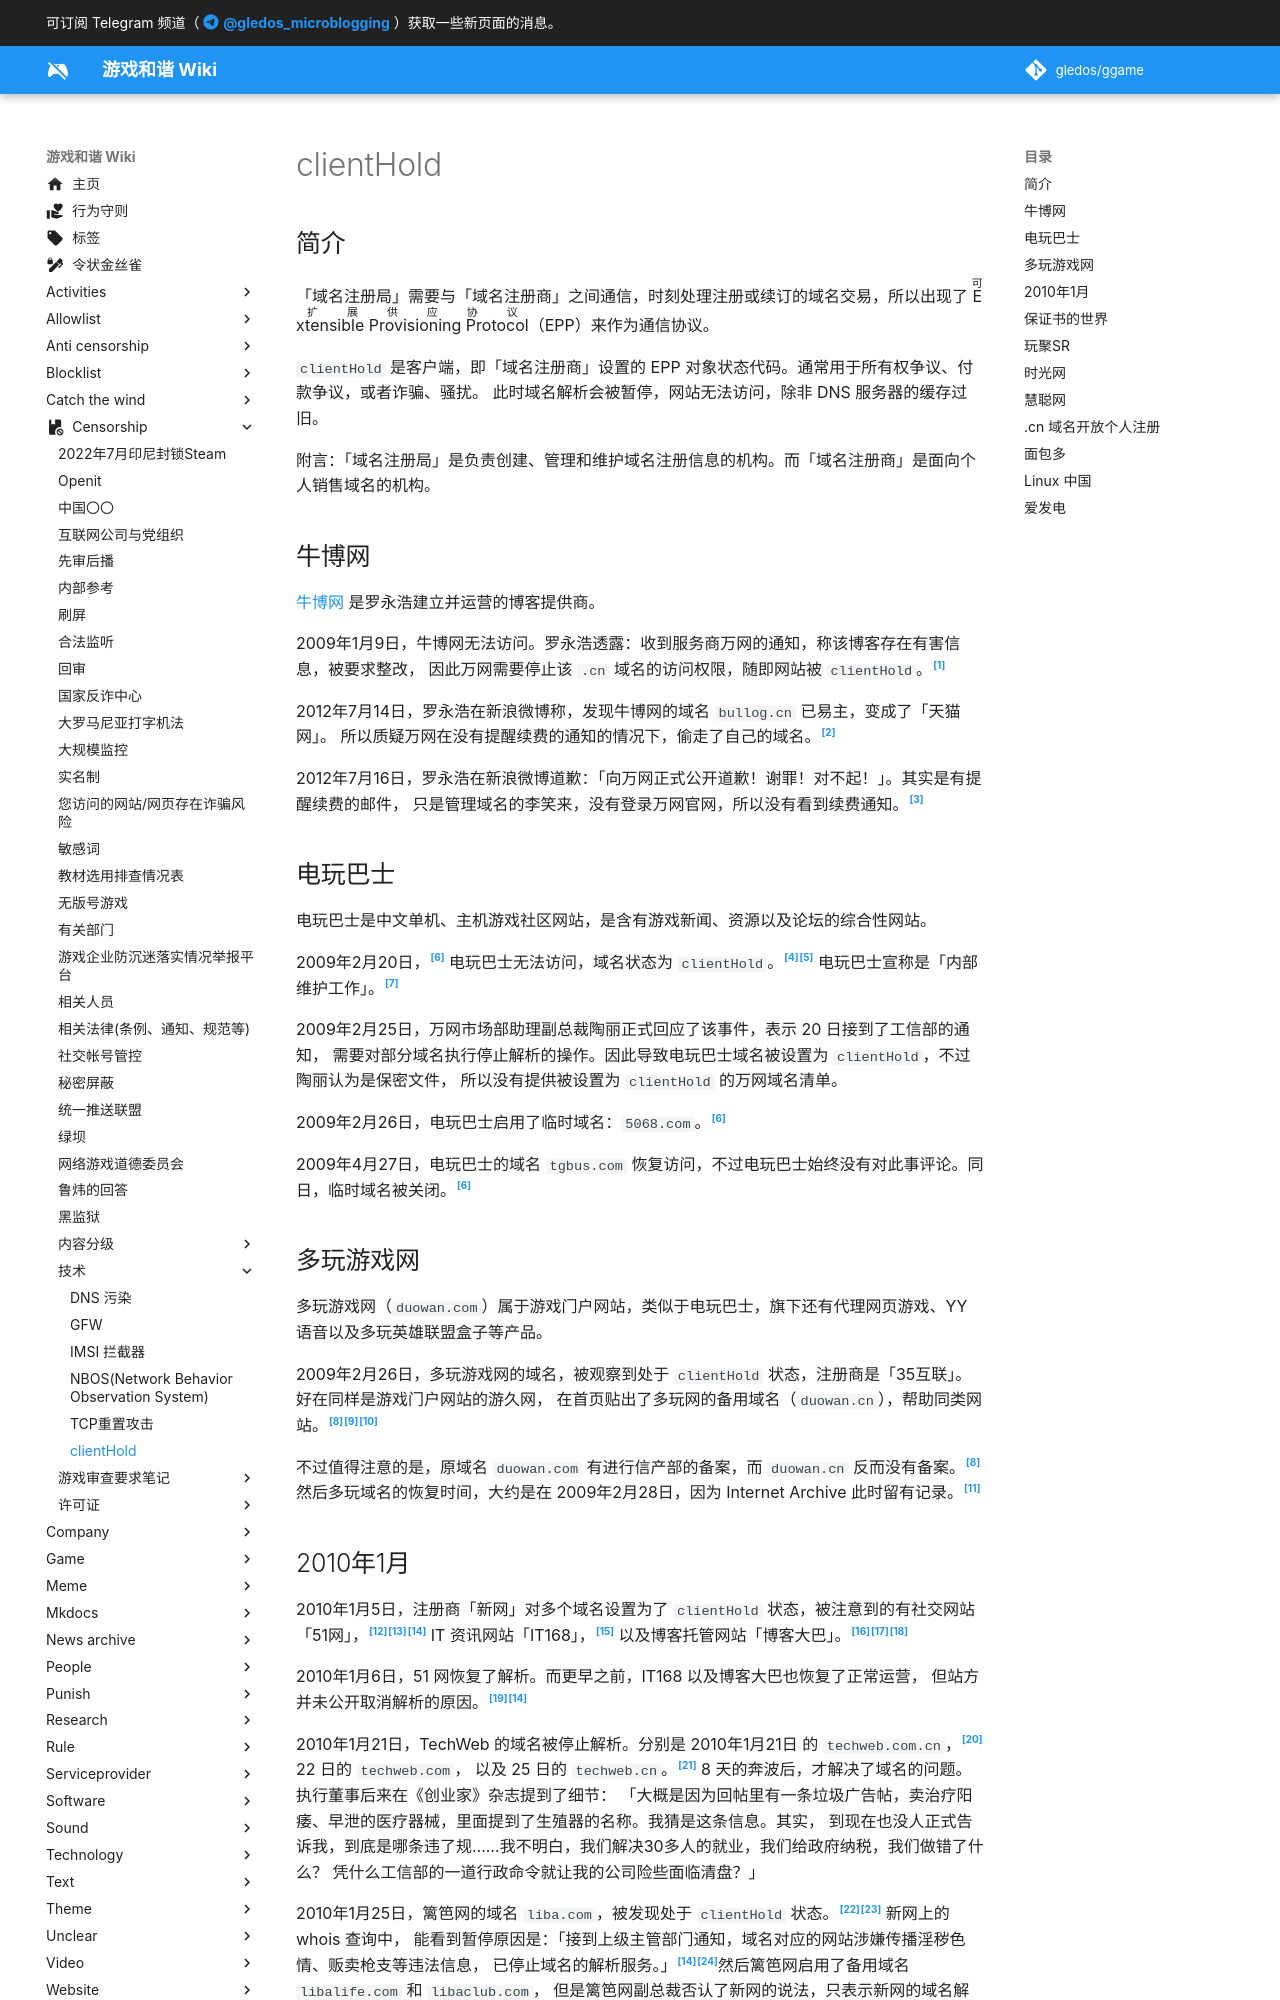

repository: gledos/ggame · page: censorship/技术/clienthold.html · generator: mkdocs

---
title: "clientHold"
description:
published: true
date: "2025-05-25T21:51:45"
特殊标签标记: #无标签
editor: markdown
dateCreated: "2024-07-16T15:09:20"
---

## 简介

「域名注册局」需要与「域名注册商」之间通信，时刻处理注册或续订的域名交易，所以出现了
<ruby>Extensible Provisioning Protocol<rt>可扩展供应协议</rt></ruby>（EPP）来作为通信协议。

`clientHold` 是客户端，即「域名注册商」设置的 EPP 对象状态代码。通常用于所有权争议、付款争议，或者诈骗、骚扰。
此时域名解析会被暂停，网站无法访问，除非 DNS 服务器的缓存过旧。

附言：「域名注册局」是负责创建、管理和维护域名注册信息的机构。而「域名注册商」是面向个人销售域名的机构。

## 牛博网

[牛博网](/website/牛博网.md) 是罗永浩建立并运营的博客提供商。

2009年1月9日，牛博网无法访问。罗永浩透露：收到服务商万网的通知，称该博客存在有害信息，被要求整改，
因此万网需要停止该 `.cn` 域名的访问权限，随即网站被 `clientHold`。[^1654]

[^1654]: 月光, 《[警告——不要在国内注册和使用CN域名](https://web.archive.org/web/20240717052859/https://www.williamlong.info/archives/1654.html)》, 月光博客, 2009-01-12. (参照 2024-07-17).

2012年7月14日，罗永浩在新浪微博称，发现牛博网的域名 `bullog.cn` 已易主，变成了「天猫网」。
所以质疑万网在没有提醒续费的通知的情况下，偷走了自己的域名。[^34453]

[^34453]: 上方文Q, 《[罗永浩牛博网“复活” 却成购物导航网站](https://web.archive.org/web/20120718191052/http://news.mydrivers.com/1/234/234453.htm)》, 驱动之家, 2012-07-16. (参照 2024-07-22).

2012年7月16日，罗永浩在新浪微博道歉：「向万网正式公开道歉！谢罪！对不起！」。其实是有提醒续费的邮件，
只是管理域名的李笑来，没有登录万网官网，所以没有看到续费通知。[^34591]

[^34591]: 上方文Q, 《[罗永浩向万网公开致歉](https://web.archive.org/web/20120720011152/http://news.mydrivers.com/1/234/234591.htm)》, 驱动之家, 2012-07-17. (参照 2024-07-22).

## 电玩巴士

电玩巴士是中文单机、主机游戏社区网站，是含有游戏新闻、资源以及论坛的综合性网站。

2009年2月20日，[^82886] 电玩巴士无法访问，域名状态为 `clientHold`。[^1710][^9686] 电玩巴士宣称是「内部维护工作」。[^68399]

[^1710]: 月光, 《[域名还放在国内的，立刻转出去吧](https://web.archive.org/web/20240328212656/https://www.williamlong.info/archives/1710.html)》, 月光博客, 2009-02-26. (参照 2024-07-17).

[^9686]: 《[电玩巴士域名被暂停解析](https://web.archive.org/web/20240717054554/https://www.youming.net/news/9686.html)》, 有名科技资讯, 2009-02-25. (参照 2024-07-17).

[^82886]: 匿名人士, 《[电玩巴士原域名恢复访问](https://web.archive.org/web/20090625100111/http://www.cnbeta.com/articles/82886.htm)》, cnBeta.COM, 2009-04-28. (参照 2024-07-17).

[^68399]: 杨虞波罗, 《[电玩巴士域名解析被停　万网作出声明](https://web.archive.org/web/20090228140327/http://game.people.com.cn/GB/48644/48662/8868399.html)》, 人民网／游戏频道, 2009-02-25. (参照 2024-07-17).

2009年2月25日，万网市场部助理副总裁陶丽正式回应了该事件，表示 20 日接到了工信部的通知，
需要对部分域名执行停止解析的操作。因此导致电玩巴士域名被设置为 `clientHold`，不过陶丽认为是保密文件，
所以没有提供被设置为 `clientHold` 的万网域名清单。

2009年2月26日，电玩巴士启用了临时域名：`5068.com`。[^82886]

2009年4月27日，电玩巴士的域名 `tgbus.com` 恢复访问，不过电玩巴士始终没有对此事评论。同日，临时域名被关闭。[^82886]

## 多玩游戏网

多玩游戏网（`duowan.com`）属于游戏门户网站，类似于电玩巴士，旗下还有代理网页游戏、YY 语音以及多玩英雄联盟盒子等产品。

2009年2月26日，多玩游戏网的域名，被观察到处于 `clientHold` 状态，注册商是「35互联」。好在同样是游戏门户网站的游久网，
在首页贴出了多玩网的备用域名（`duowan.cn`），帮助同类网站。[^9695][^68024][^7481]

[^9695]: 《[多玩网遭遇电玩巴士事件](https://web.archive.org/web/20240717143710/https://www.youming.net/index.php/news/9695.html)》, 有名网资讯平台, 2009-02-26. (参照 2024-07-17).

[^68024]: 《[多玩游戏网主域名遭停止解析 游久网关键时刻伸出橄榄枝](https://web.archive.org/web/20201123202153/https://www.chinaz.com/news/2009/0226/68024.shtml)》, 站长之家, 2009-02-26. (参照 2024-07-17).

[^7481]: have, 《[多玩网遭遇电玩巴士事件](https://web.archive.org/web/20240717135922/https://www.free8.net/thread-7481-1-1.html)》, 免费吧论坛／资源交流, 2009-02-28. (参照 2024-07-17).

不过值得注意的是，原域名 `duowan.com` 有进行信产部的备案，而 `duowan.cn` 反而没有备案。[^9695]
然后多玩域名的恢复时间，大约是在 2009年2月28日，因为 Internet Archive 此时留有记录。[^20090]

[^20090]: [http://www.duowan.com/](https://web.archive.org/web/20090000000000*/http://www.duowan.com/), Wayback Machine, 2009-. (参照 2024-07-18).
